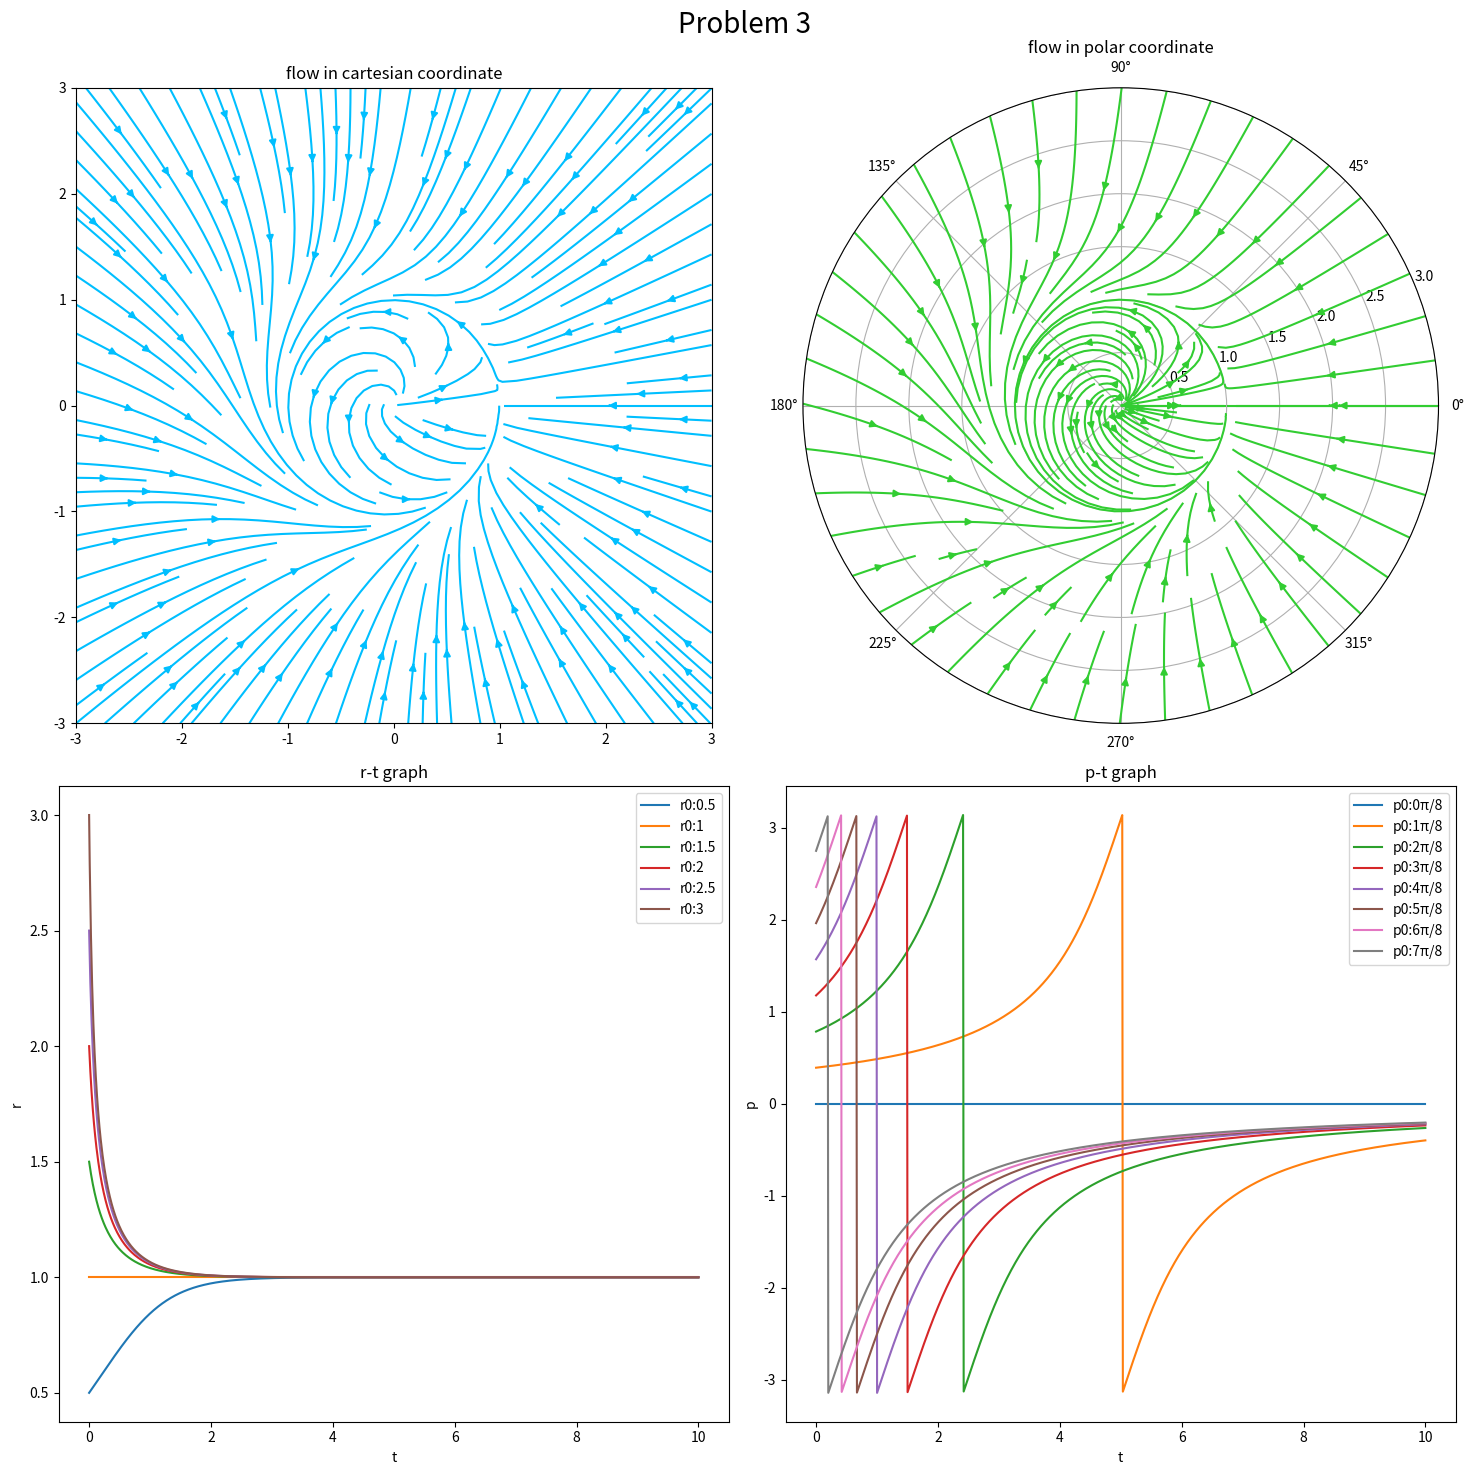

Reproduce this figure in Python. (Note: this script raises an exception after producing the figure.)
import math
import numpy as np
import matplotlib.pyplot as plt

MAX_R = 3
fig = plt.figure(figsize=(15, 15))
fig.suptitle("Problem 3", fontsize=20)


# 直交座標表示
ax1 = plt.subplot(221)
ax1.set_aspect("equal")
raw_x = np.linspace(-MAX_R, MAX_R, 500 + 1)
raw_y = np.linspace(-MAX_R, MAX_R, 500 + 1)
x, y = np.meshgrid(raw_x, raw_y)
dxdt = x - y - x * (x**2 + y**2) + (x * y) / (np.sqrt(x**2 + y**2))
dydt = x + y - y * (x**2 + y**2) - (x * x) / (np.sqrt(x**2 + y**2))
ax1.streamplot(x=x, y=y, u=dxdt, v=dydt, color="deepskyblue", density=1.5)
ax1.set_xlim(-MAX_R, MAX_R)
ax1.set_ylim(-MAX_R, MAX_R)
ax1.set_title("flow in cartesian coordinate")

# 極座標表示
ax2 = plt.subplot(222, projection="polar")
raw_r = np.linspace(0, MAX_R, 100 + 1)
raw_p = np.linspace(0, 2 * math.pi, 360 * 10 + 1)
r, p = np.meshgrid(raw_r, raw_p)
drdt = r - r**3
dpdt = 1 - np.cos(p)
ax2.streamplot(x=p.T, y=r.T, u=dpdt.T, v=drdt.T, color="limegreen", density=1.5)
ax2.set_ylim(0, MAX_R)
ax2.set_title("flow in polar coordinate")

# r-t graph
ax3 = plt.subplot(223)
t = np.linspace(0, 10, 1000)
for r0 in [0.5, 1, 1.5, 2, 2.5, 3]:
    r = np.sqrt(1 / ((1 / (r0**2) - 1) * np.exp(-2 * t) + 1))
    ax3.plot(t, r, label=f"r0:{r0}")
ax3.set_xlabel("t")
ax3.set_ylabel("r")
ax3.legend()
ax3.set_title("r-t graph")

# p-t graph
ax4 = plt.subplot(224)
t = np.linspace(0, 10, 1000)
for _p0 in range(8):
    p0 = math.pi / 8 * _p0
    p = 2 * np.arctan(1 / (-t + 1 / np.tan(p0 / 2)))
    ax4.plot(t, p, label=f"p0:{_p0}π/8")
ax4.set_xlabel("t")
ax4.set_ylabel("p")
ax4.legend()
ax4.set_title("p-t graph")

plt.tight_layout()

# plt.show()
plt.savefig("情報理工/2015/3.png")
